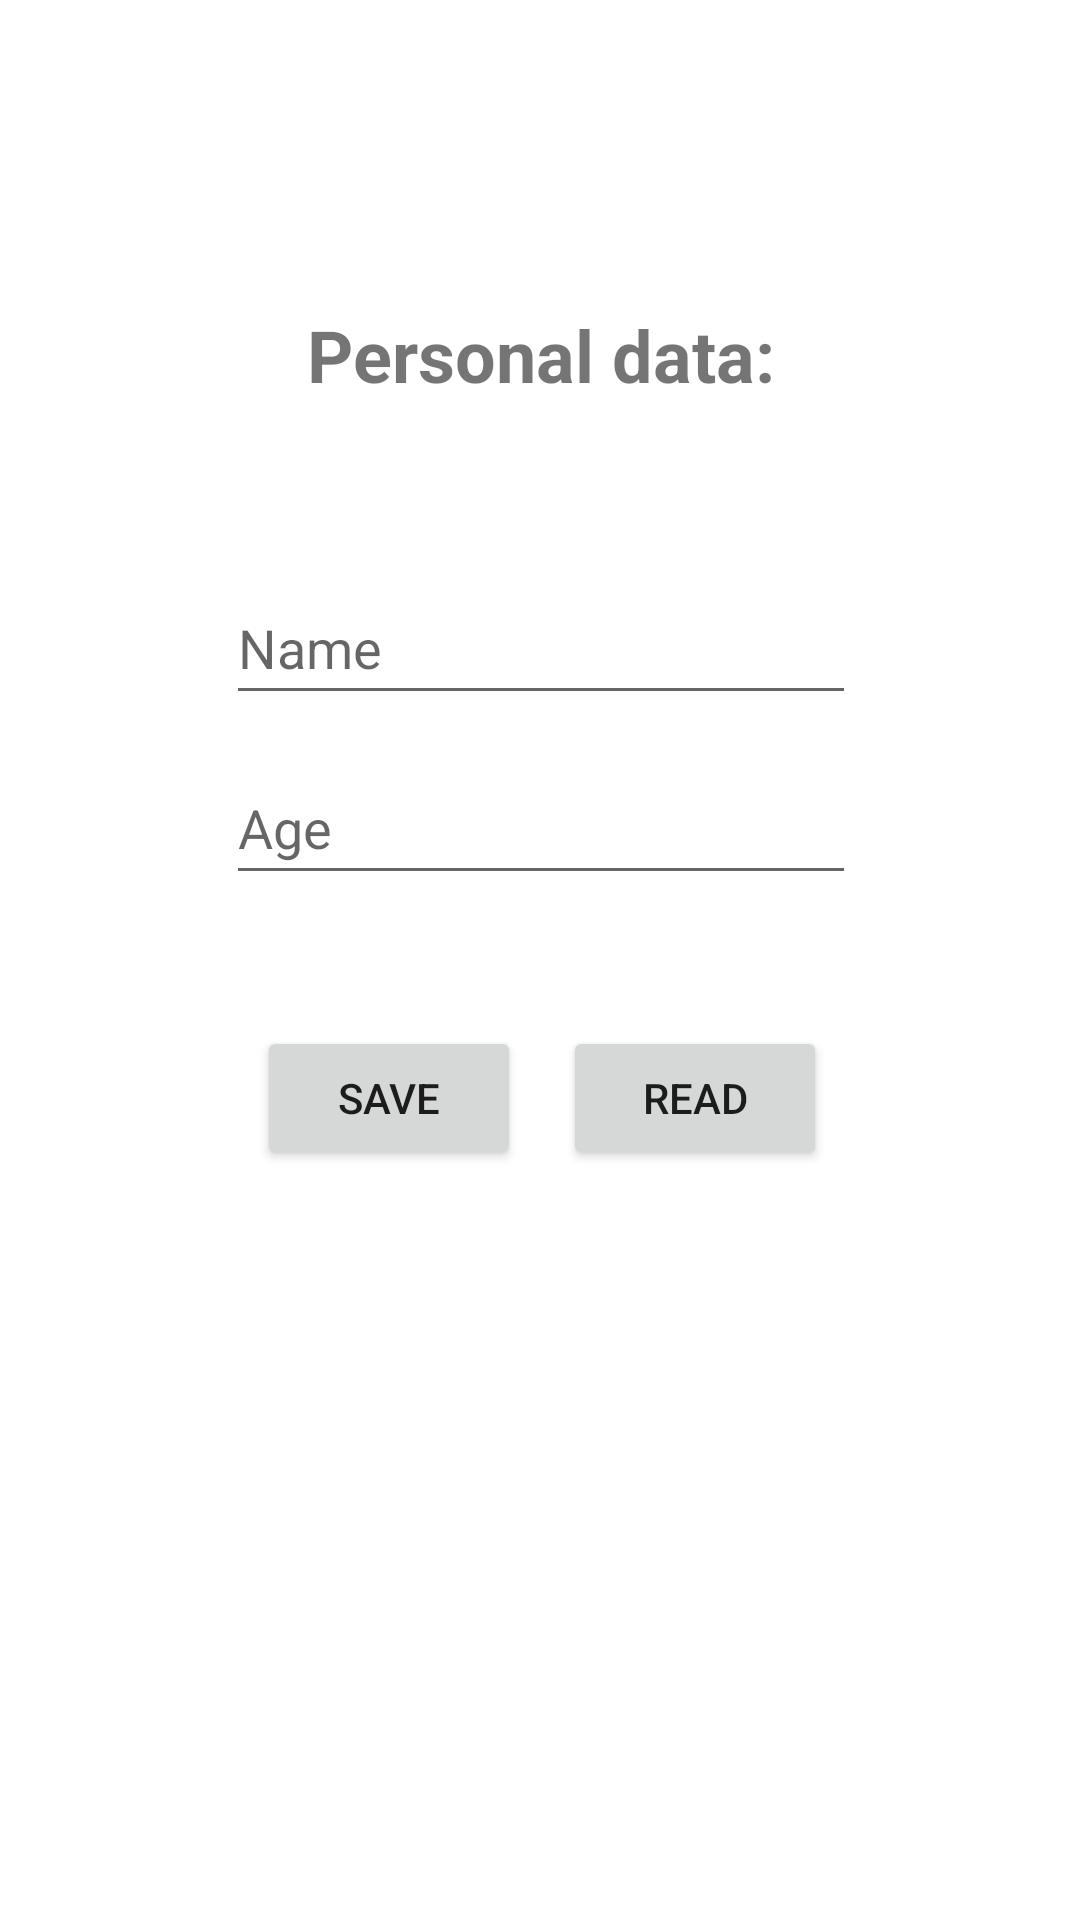

Produce the Android XML layout that renders to this screen, including the resource entries it uses.
<!-- AndroidManifest.xml: application theme Theme.App -->
<!-- res/layout/activity_second.xml -->
<?xml version="1.0" encoding="utf-8"?>
<androidx.constraintlayout.widget.ConstraintLayout xmlns:android="http://schemas.android.com/apk/res/android"
    xmlns:app="http://schemas.android.com/apk/res-auto"
    xmlns:tools="http://schemas.android.com/tools"
    android:layout_width="match_parent"
    android:layout_height="match_parent"
    tools:context=".SecondActivity">

    <TextView
        android:id="@+id/tvPersonalData"
        android:layout_width="wrap_content"
        android:layout_height="wrap_content"
        android:text="Personal data:"
        android:textSize="24sp"
        android:textStyle="bold"
        app:layout_constraintBottom_toBottomOf="parent"
        app:layout_constraintEnd_toEndOf="parent"
        app:layout_constraintHorizontal_bias="0.501"
        app:layout_constraintStart_toStartOf="parent"
        app:layout_constraintTop_toTopOf="parent"
        app:layout_constraintVertical_bias="0.168" />

    <EditText
        android:id="@+id/editTextAge"
        android:layout_width="wrap_content"
        android:layout_height="wrap_content"
        android:autofillHints=""
        android:ems="10"
        android:hint="Age"
        android:inputType="number"
        android:minHeight="48dp"
        app:layout_constraintBottom_toBottomOf="parent"
        app:layout_constraintEnd_toEndOf="parent"
        app:layout_constraintHorizontal_bias="0.502"
        app:layout_constraintStart_toStartOf="parent"
        app:layout_constraintTop_toBottomOf="@+id/editTextName"
        app:layout_constraintVertical_bias="0.034" />

    <Button
        android:id="@+id/btnReadPersonal"
        android:layout_width="wrap_content"
        android:layout_height="wrap_content"
        android:text="Read"
        app:layout_constraintBottom_toBottomOf="parent"
        app:layout_constraintEnd_toEndOf="parent"
        app:layout_constraintHorizontal_bias="0.69"
        app:layout_constraintStart_toStartOf="parent"
        app:layout_constraintTop_toBottomOf="@+id/editTextAge"
        app:layout_constraintVertical_bias="0.149"
        tools:ignore="DuplicateSpeakableTextCheck" />

    <Button
        android:id="@+id/btnSavePersonal"
        android:layout_width="wrap_content"
        android:layout_height="wrap_content"
        android:text="Save"
        app:layout_constraintBottom_toBottomOf="parent"
        app:layout_constraintEnd_toEndOf="parent"
        app:layout_constraintHorizontal_bias="0.315"
        app:layout_constraintStart_toStartOf="parent"
        app:layout_constraintTop_toBottomOf="@+id/editTextAge"
        app:layout_constraintVertical_bias="0.149"
        tools:ignore="DuplicateSpeakableTextCheck" />

    <EditText
        android:id="@+id/editTextName"
        android:layout_width="wrap_content"
        android:layout_height="wrap_content"
        android:layout_marginTop="56dp"
        android:autofillHints=""
        android:ems="10"
        android:hint="Name"
        android:inputType="textPersonName"
        android:minHeight="48dp"
        app:layout_constraintEnd_toEndOf="parent"
        app:layout_constraintHorizontal_bias="0.502"
        app:layout_constraintStart_toStartOf="parent"
        app:layout_constraintTop_toBottomOf="@+id/tvPersonalData" />

    <TextView
        android:id="@+id/tvOutputPersonal"
        android:layout_width="wrap_content"
        android:layout_height="wrap_content"
        android:textAlignment="center"
        android:textSize="16sp"
        android:textStyle="bold"
        app:layout_constraintBottom_toBottomOf="parent"
        app:layout_constraintEnd_toEndOf="parent"
        app:layout_constraintHorizontal_bias="0.498"
        app:layout_constraintStart_toStartOf="parent"
        app:layout_constraintTop_toTopOf="parent"
        app:layout_constraintVertical_bias="0.792" />

</androidx.constraintlayout.widget.ConstraintLayout>
<!-- resources referenced by this layout -->
<resources>
  <style name="Theme.App" parent="Theme.MaterialComponents.DayNight.DarkActionBar">
          
          <item name="colorPrimary">#FF5722</item>
          <item name="colorPrimaryVariant">#CA3000</item>
          <item name="colorOnPrimary">@color/white</item>
          
          <item name="colorSecondary">@color/teal_200</item>
          <item name="colorSecondaryVariant">@color/teal_700</item>
          <item name="colorOnSecondary">@color/black</item>
          
          <item name="android:statusBarColor" tools:targetApi="l">?attr/colorPrimaryVariant</item>
          
      </style>
  <color name="white">#FFFFFFFF</color>
  <color name="teal_200">#D60149</color>
  <color name="teal_700">#7C022B</color>
  <color name="black">#FF000000</color>
</resources>
